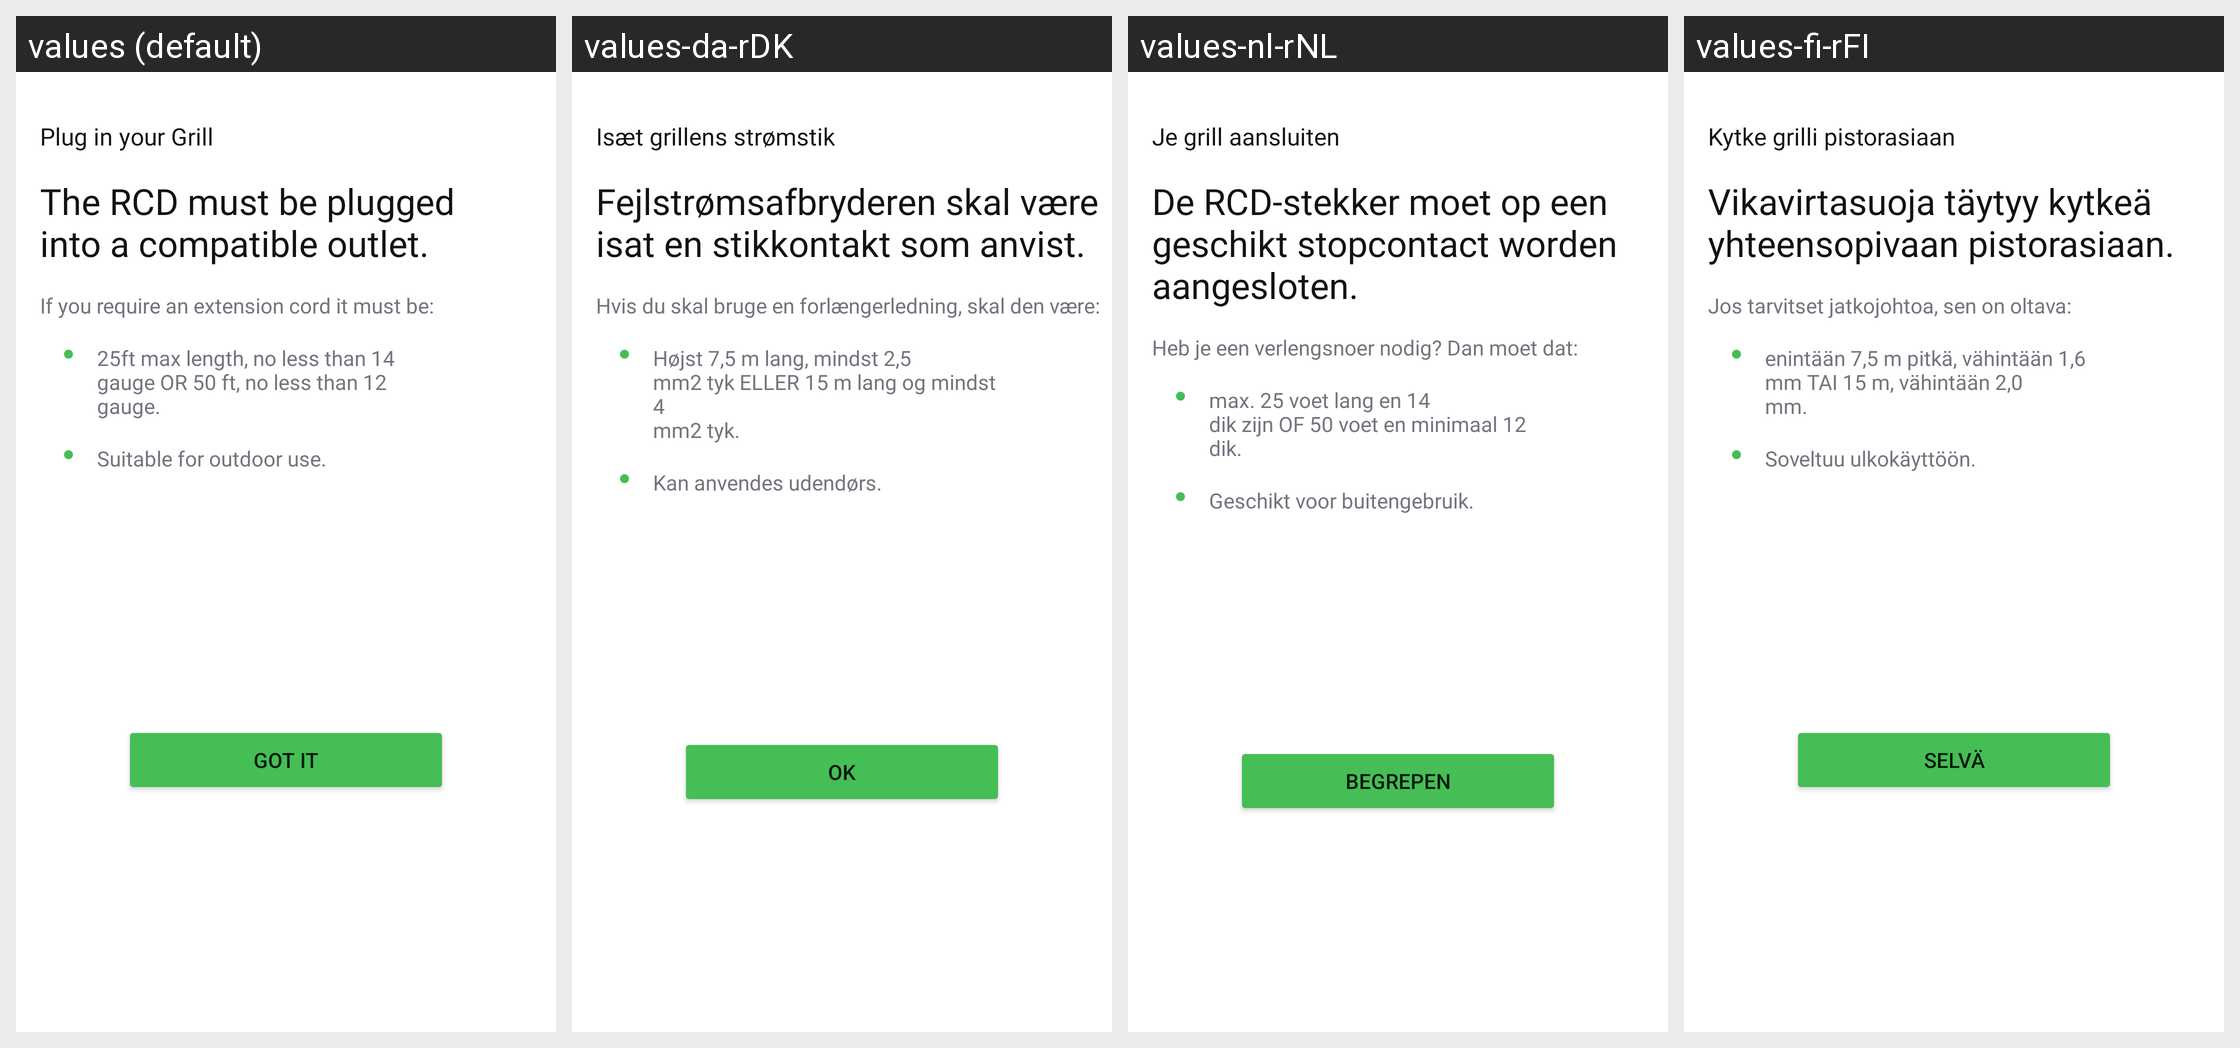

This grid shows one Android layout under several languages. Give, for every string resource on the screen, its name, the default text and each shown locale's text.
Android screen res/layout/fragment_plug_dialog_international.xml rendered under 4 locales, left to right: values (default), values-da-rDK, values-nl-rNL, values-fi-rFI. Device: Nexus 5 (rendered at 1080×1920; each locale shown at half size, 540×960, under a caption strip naming it); theme Theme.NinjaConnectedKitchen.
Other locales in the repository, not shown: values-de-rDE, values-en-rGB, values-es-rES, values-fr-rCA, values-fr-rFR, values-it-rIT, values-nb-rNO, values-pt-rPT, values-sv-rSE.
Strings drawn on this screen, with the default value and each locale's value (text and hints the layout hard-codes, and strings that could not be matched under every locale, appear in the picture but are not listed):

plug_in_grill_international_plain
  values: Plug in your Grill
  values-da-rDK: Isæt grillens strømstik
  values-nl-rNL: Je grill aansluiten
  values-fi-rFI: Kytke grilli pistorasiaan

rcd_requirements
  values: The RCD must be plugged
      into a compatible outlet.
  values-da-rDK: Fejlstrømsafbryderen skal være
      isat en stikkontakt som anvist.
  values-nl-rNL: De RCD-stekker moet op een
      geschikt stopcontact worden aangesloten.
  values-fi-rFI: Vikavirtasuoja täytyy kytkeä
      yhteensopivaan pistorasiaan.

ext_cord_text
  values: If you require an extension cord it must be:
  values-da-rDK: Hvis du skal bruge en forlængerledning, skal den være:
  values-nl-rNL: Heb je een verlengsnoer nodig? Dan moet dat:
  values-fi-rFI: Jos tarvitset jatkojohtoa, sen on oltava:

cord_dimen_text
  values: 25ft max length, no less than 14
      gauge OR 50 ft, no less than 12
      gauge.
  values-da-rDK: Højst 7,5 m lang, mindst 2,5
      mm2 tyk ELLER 15 m lang og mindst 4
      mm2 tyk.
  values-nl-rNL: max. 25 voet lang en 14
      dik zijn OF 50 voet en minimaal 12
      dik.
  values-fi-rFI: enintään 7,5 m pitkä, vähintään 1,6
      mm TAI 15 m, vähintään 2,0
      mm.

outdoor_text
  values: Suitable for outdoor use.
  values-da-rDK: Kan anvendes udendørs.
  values-nl-rNL: Geschikt voor buitengebruik.
  values-fi-rFI: Soveltuu ulkokäyttöön.

got_it
  values: Got it
  values-da-rDK: OK
  values-nl-rNL: Begrepen
  values-fi-rFI: Selvä
